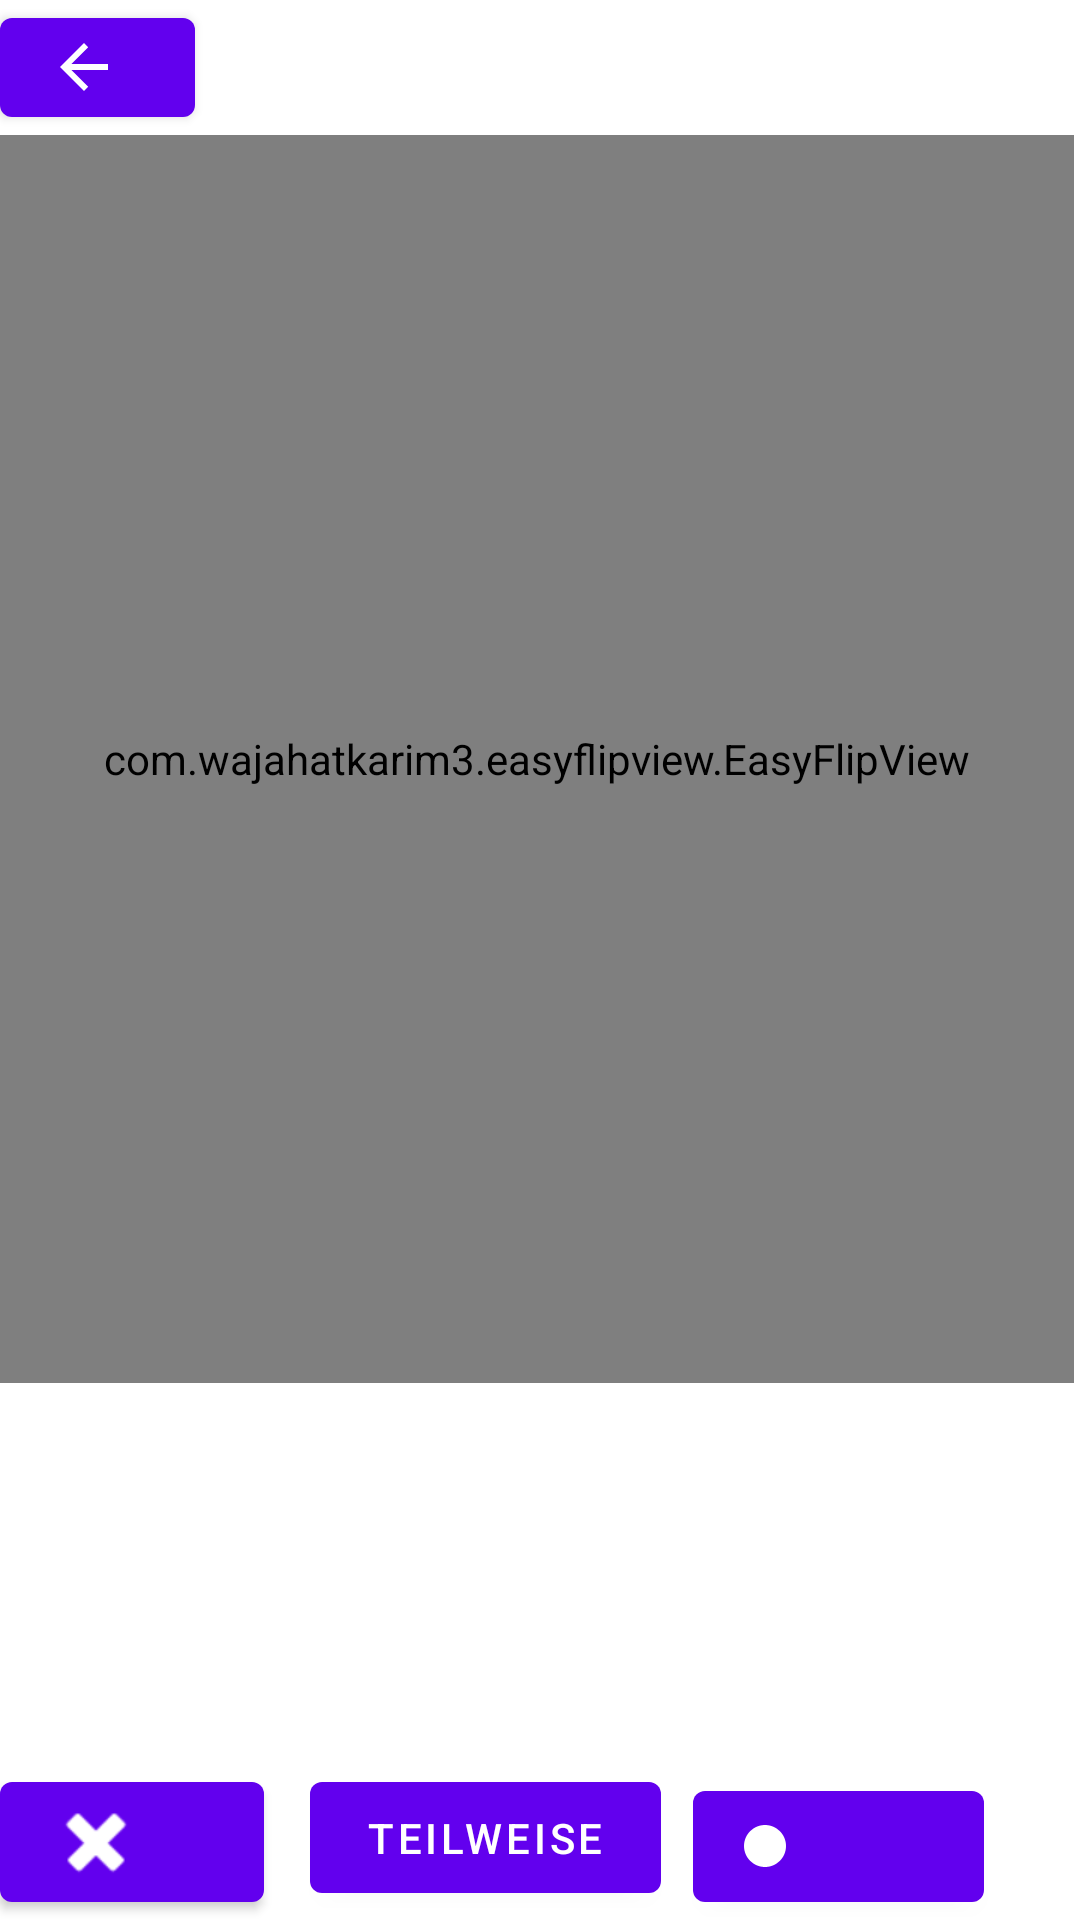

Write the Android layout XML for this screen, with the resource values it uses.
<!-- AndroidManifest.xml: application theme Theme.MyApplication -->
<!-- res/layout/activity_quiz_mode_show_cards.xml -->
<?xml version="1.0" encoding="utf-8"?>
<androidx.constraintlayout.widget.ConstraintLayout xmlns:android="http://schemas.android.com/apk/res/android"
    android:orientation="vertical"
    xmlns:app="http://schemas.android.com/apk/res-auto"
    xmlns:tools="http://schemas.android.com/tools"
    android:layout_width="match_parent"
    android:layout_height="match_parent"
    tools:context=".modesofoperation.QuizModeShowCards">

    <com.wajahatkarim3.easyflipview.EasyFlipView
        android:id="@+id/easyFlipView"
        android:layout_width="358dp"
        android:layout_height="416dp"
        android:layout_gravity="center"
        android:gravity="center"
        app:flipDuration="400"
        app:flipEnabled="true"
        app:flipFrom="front"
        app:flipOnTouch="true"
        app:flipType="horizontal"
        app:layout_constraintTop_toBottomOf="@+id/zurueck"
        tools:layout_editor_absoluteX="1dp">

        <TextView
            android:id="@+id/card_front"
            android:layout_width="match_parent"
            android:layout_height="500dp"
            android:background="@android:color/holo_green_dark"
            android:gravity="center"
            android:text="Inhalt"
            android:textAlignment="center"
            android:textSize="22sp"
            app:layout_constraintBottom_toBottomOf="parent"
            app:layout_constraintLeft_toLeftOf="parent"
            app:layout_constraintRight_toRightOf="parent"
            app:layout_constraintTop_toTopOf="parent" />

        <TextView
            android:id="@+id/card_back"
            android:layout_width="359dp"
            android:layout_height="534dp"
            android:background="@android:color/holo_blue_dark"
            android:gravity="center"
            android:text="Themengebiet"
            android:textAlignment="center"
            android:textSize="22sp"
            app:layout_constraintBottom_toBottomOf="parent"
            app:layout_constraintLeft_toLeftOf="parent"
            app:layout_constraintRight_toRightOf="parent"
            app:layout_constraintTop_toTopOf="parent" />

    </com.wajahatkarim3.easyflipview.EasyFlipView>

    <Button
        android:id="@+id/zurueck"
        android:layout_width="65dp"
        android:layout_height="45dp"
        android:onClick = "goToPrevious"
        app:icon="?attr/actionModeCloseDrawable"
        app:layout_constraintStart_toStartOf="parent"
        app:layout_constraintTop_toTopOf="parent" />

    <Button
        android:id="@+id/wrong_btn"
        android:layout_width="wrap_content"
        android:layout_height="wrap_content"
        android:onClick="wrongAnswer"
        app:icon="@android:drawable/ic_delete"
        app:layout_constraintBottom_toBottomOf="parent"
        app:layout_constraintStart_toStartOf="parent"
        app:layout_constraintTop_toTopOf="@+id/partially_correct_btn"
        app:layout_constraintVertical_bias="1.0" />

    <Button
        android:id="@+id/correct_btn"
        android:layout_width="97dp"
        android:layout_height="49dp"
        android:layout_marginEnd="32dp"
        android:onClick="rightAnswer"
        app:icon="@android:drawable/presence_online"
        app:layout_constraintBottom_toBottomOf="parent"
        app:layout_constraintEnd_toEndOf="parent" />

    <Button
        android:id="@+id/partially_correct_btn"
        android:layout_width="117dp"
        android:layout_height="49dp"
        android:onClick="partiallyRight"
        android:text="teilweise"
        app:layout_constraintBottom_toBottomOf="parent"
        app:layout_constraintEnd_toStartOf="@+id/correct_btn"
        app:layout_constraintHorizontal_bias="0.586"
        app:layout_constraintStart_toEndOf="@+id/wrong_btn"
        app:layout_constraintTop_toBottomOf="@+id/easyFlipView"
        app:layout_constraintVertical_bias="0.976" />

</androidx.constraintlayout.widget.ConstraintLayout>
<!-- resources referenced by this layout -->
<resources>
  <style name="Theme.MyApplication" parent="Theme.MaterialComponents.DayNight.DarkActionBar">
          
          <item name="colorPrimary">@color/colorPrimary</item>
          <item name="colorPrimaryVariant">@color/colorPrimary</item>
          <item name="colorOnPrimary">@color/white</item>
          
          <item name="colorSecondary">@color/teal_200</item>
          <item name="colorSecondaryVariant">@color/teal_700</item>
          <item name="colorOnSecondary">@color/black</item>
          
          <item name="android:statusBarColor" tools:targetApi="l">?attr/colorPrimaryVariant</item>
          
      </style>
  <!-- not gathered from this repository: default colours our renderer supplied (Android Studio template values) -->
  <color name="teal_200">#FF03DAC5</color>
  <color name="teal_700">#FF018786</color>
  <color name="black">#FF000000</color>
  <color name="white">#FFFFFFFF</color>
  <color name="colorPrimary">#FF6200EE</color>
</resources>
